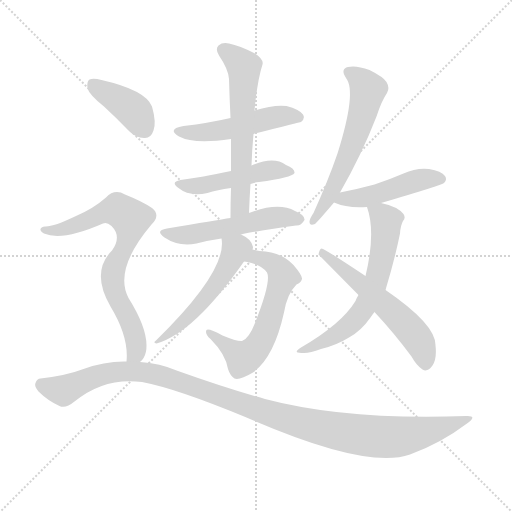
t = 0.00 s
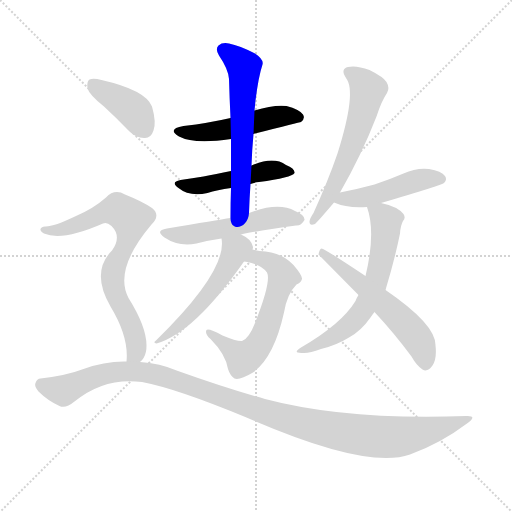
t = 1.92 s
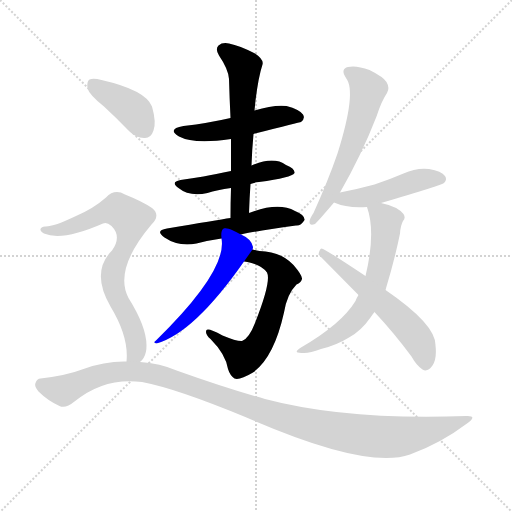
t = 3.83 s
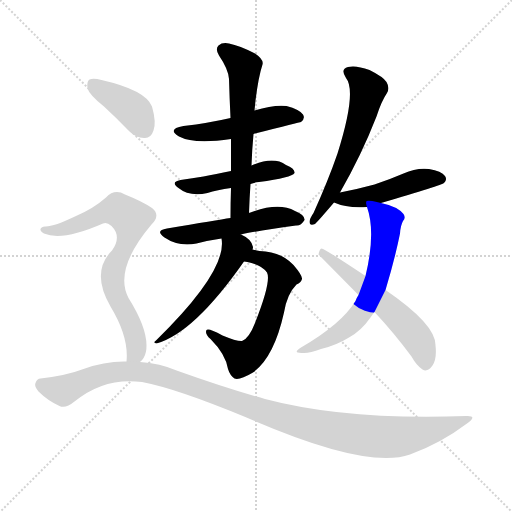
t = 5.74 s
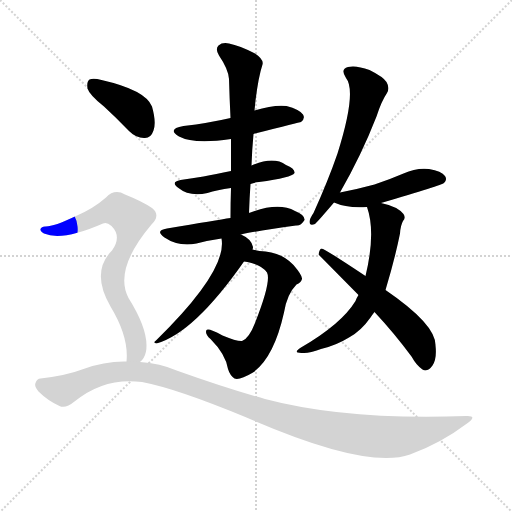
t = 7.66 s
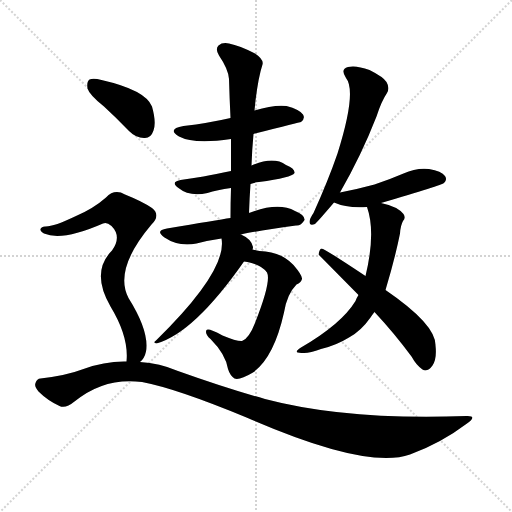
t = 9.57 s

The animated SVG that drew these frames (rendered in a browser with its animation timeline set to each time). Animation: 13 CSS @keyframes rules; one cycle of 9.57 s.

<svg version="1.1" viewBox="0 0 1024 1024" xmlns="http://www.w3.org/2000/svg">
  <g stroke="lightgray" stroke-dasharray="1,1" stroke-width="1" transform="scale(4, 4)">
    <line x1="0" y1="0" x2="256" y2="256"></line>
    <line x1="256" y1="0" x2="0" y2="256"></line>
    <line x1="128" y1="0" x2="128" y2="256"></line>
    <line x1="0" y1="128" x2="256" y2="128"></line>
  </g>
<g transform="scale(1, -1) translate(0, -900)">
   <style type="text/css">
    @keyframes keyframes0 {
      from {
       stroke: blue;
       stroke-dashoffset: 499;
       stroke-width: 128;
       }
       62% {
       animation-timing-function: step-end;
       stroke: blue;
       stroke-dashoffset: 0;
       stroke-width: 128;
       }
       to {
       stroke: black;
       stroke-width: 1024;
       }
       }
       #make-me-a-hanzi-animation-0 {
         animation: keyframes0 0.656087s both;
         animation-delay: 0.000000s;
         animation-timing-function: linear;
       }
    @keyframes keyframes1 {
      from {
       stroke: blue;
       stroke-dashoffset: 485;
       stroke-width: 128;
       }
       61% {
       animation-timing-function: step-end;
       stroke: blue;
       stroke-dashoffset: 0;
       stroke-width: 128;
       }
       to {
       stroke: black;
       stroke-width: 1024;
       }
       }
       #make-me-a-hanzi-animation-1 {
         animation: keyframes1 0.644694s both;
         animation-delay: 0.656087s;
         animation-timing-function: linear;
       }
    @keyframes keyframes2 {
      from {
       stroke: blue;
       stroke-dashoffset: 607;
       stroke-width: 128;
       }
       66% {
       animation-timing-function: step-end;
       stroke: blue;
       stroke-dashoffset: 0;
       stroke-width: 128;
       }
       to {
       stroke: black;
       stroke-width: 1024;
       }
       }
       #make-me-a-hanzi-animation-2 {
         animation: keyframes2 0.743978s both;
         animation-delay: 1.300781s;
         animation-timing-function: linear;
       }
    @keyframes keyframes3 {
      from {
       stroke: blue;
       stroke-dashoffset: 529;
       stroke-width: 128;
       }
       63% {
       animation-timing-function: step-end;
       stroke: blue;
       stroke-dashoffset: 0;
       stroke-width: 128;
       }
       to {
       stroke: black;
       stroke-width: 1024;
       }
       }
       #make-me-a-hanzi-animation-3 {
         animation: keyframes3 0.680501s both;
         animation-delay: 2.044759s;
         animation-timing-function: linear;
       }
    @keyframes keyframes4 {
      from {
       stroke: blue;
       stroke-dashoffset: 617;
       stroke-width: 128;
       }
       67% {
       animation-timing-function: step-end;
       stroke: blue;
       stroke-dashoffset: 0;
       stroke-width: 128;
       }
       to {
       stroke: black;
       stroke-width: 1024;
       }
       }
       #make-me-a-hanzi-animation-4 {
         animation: keyframes4 0.752116s both;
         animation-delay: 2.725260s;
         animation-timing-function: linear;
       }
    @keyframes keyframes5 {
      from {
       stroke: blue;
       stroke-dashoffset: 513;
       stroke-width: 128;
       }
       63% {
       animation-timing-function: step-end;
       stroke: blue;
       stroke-dashoffset: 0;
       stroke-width: 128;
       }
       to {
       stroke: black;
       stroke-width: 1024;
       }
       }
       #make-me-a-hanzi-animation-5 {
         animation: keyframes5 0.667480s both;
         animation-delay: 3.477376s;
         animation-timing-function: linear;
       }
    @keyframes keyframes6 {
      from {
       stroke: blue;
       stroke-dashoffset: 594;
       stroke-width: 128;
       }
       66% {
       animation-timing-function: step-end;
       stroke: blue;
       stroke-dashoffset: 0;
       stroke-width: 128;
       }
       to {
       stroke: black;
       stroke-width: 1024;
       }
       }
       #make-me-a-hanzi-animation-6 {
         animation: keyframes6 0.733398s both;
         animation-delay: 4.144857s;
         animation-timing-function: linear;
       }
    @keyframes keyframes7 {
      from {
       stroke: blue;
       stroke-dashoffset: 469;
       stroke-width: 128;
       }
       60% {
       animation-timing-function: step-end;
       stroke: blue;
       stroke-dashoffset: 0;
       stroke-width: 128;
       }
       to {
       stroke: black;
       stroke-width: 1024;
       }
       }
       #make-me-a-hanzi-animation-7 {
         animation: keyframes7 0.631673s both;
         animation-delay: 4.878255s;
         animation-timing-function: linear;
       }
    @keyframes keyframes8 {
      from {
       stroke: blue;
       stroke-dashoffset: 621;
       stroke-width: 128;
       }
       67% {
       animation-timing-function: step-end;
       stroke: blue;
       stroke-dashoffset: 0;
       stroke-width: 128;
       }
       to {
       stroke: black;
       stroke-width: 1024;
       }
       }
       #make-me-a-hanzi-animation-8 {
         animation: keyframes8 0.755371s both;
         animation-delay: 5.509928s;
         animation-timing-function: linear;
       }
    @keyframes keyframes9 {
      from {
       stroke: blue;
       stroke-dashoffset: 568;
       stroke-width: 128;
       }
       65% {
       animation-timing-function: step-end;
       stroke: blue;
       stroke-dashoffset: 0;
       stroke-width: 128;
       }
       to {
       stroke: black;
       stroke-width: 1024;
       }
       }
       #make-me-a-hanzi-animation-9 {
         animation: keyframes9 0.712240s both;
         animation-delay: 6.265299s;
         animation-timing-function: linear;
       }
    @keyframes keyframes10 {
      from {
       stroke: blue;
       stroke-dashoffset: 397;
       stroke-width: 128;
       }
       56% {
       animation-timing-function: step-end;
       stroke: blue;
       stroke-dashoffset: 0;
       stroke-width: 128;
       }
       to {
       stroke: black;
       stroke-width: 1024;
       }
       }
       #make-me-a-hanzi-animation-10 {
         animation: keyframes10 0.573079s both;
         animation-delay: 6.977539s;
         animation-timing-function: linear;
       }
    @keyframes keyframes11 {
      from {
       stroke: blue;
       stroke-dashoffset: 743;
       stroke-width: 128;
       }
       71% {
       animation-timing-function: step-end;
       stroke: blue;
       stroke-dashoffset: 0;
       stroke-width: 128;
       }
       to {
       stroke: black;
       stroke-width: 1024;
       }
       }
       #make-me-a-hanzi-animation-11 {
         animation: keyframes11 0.854655s both;
         animation-delay: 7.550618s;
         animation-timing-function: linear;
       }
    @keyframes keyframes12 {
      from {
       stroke: blue;
       stroke-dashoffset: 1127;
       stroke-width: 128;
       }
       79% {
       animation-timing-function: step-end;
       stroke: blue;
       stroke-dashoffset: 0;
       stroke-width: 128;
       }
       to {
       stroke: black;
       stroke-width: 1024;
       }
       }
       #make-me-a-hanzi-animation-12 {
         animation: keyframes12 1.167155s both;
         animation-delay: 8.405273s;
         animation-timing-function: linear;
       }
</style>
<path d="M 507.0 632.0 Q 600.0 656.0 602.0 656.0 Q 611.0 663.0 606.0 671.0 Q 599.0 681.0 573.0 688.0 Q 548.0 691.0 509.0 679.0 L 461.0 664.0 Q 418.0 654.0 367.0 648.0 Q 333.0 642.0 358.0 627.0 Q 388.0 611.0 462.0 622.0 L 507.0 632.0 Z" fill="lightgray"></path> 
<path d="M 501.0 532.0 Q 508.0 535.0 518.0 536.0 Q 584.0 545.0 589.0 554.0 Q 590.0 563.0 572.0 570.0 Q 547.0 588.0 503.0 569.0 L 462.0 558.0 Q 431.0 552.0 407.0 547.0 Q 385.0 544.0 361.0 540.0 Q 340.0 536.0 357.0 524.0 Q 379.0 506.0 415.0 514.0 Q 434.0 520.0 462.0 524.0 L 501.0 532.0 Z" fill="lightgray"></path> 
<path d="M 498.0 474.0 Q 499.0 504.0 501.0 532.0 L 503.0 569.0 Q 504.0 600.0 507.0 632.0 L 509.0 679.0 Q 510.0 689.0 511.0 699.0 Q 517.0 747.0 525.0 771.0 Q 528.0 781.0 510.0 793.0 Q 479.0 809.0 458.0 813.0 Q 445.0 816.0 437.0 809.0 Q 430.0 802.0 438.0 789.0 Q 457.0 761.0 458.0 742.0 Q 459.0 705.0 461.0 664.0 L 462.0 622.0 Q 462.0 591.0 462.0 558.0 L 462.0 524.0 Q 461.0 496.0 461.0 464.0 C 461.0 434.0 497.0 444.0 498.0 474.0 Z" fill="lightgray"></path> 
<path d="M 482.0 431.0 Q 507.0 437.0 592.0 449.0 Q 602.0 448.0 609.0 460.0 Q 610.0 470.0 590.0 478.0 Q 557.0 496.0 501.0 475.0 Q 498.0 475.0 498.0 474.0 L 461.0 464.0 Q 434.0 460.0 334.0 443.0 Q 309.0 439.0 329.0 425.0 Q 357.0 406.0 393.0 413.0 Q 415.0 419.0 443.0 423.0 L 482.0 431.0 Z" fill="lightgray"></path> 
<path d="M 488.0 377.0 Q 494.0 377.0 503.0 374.0 Q 525.0 368.0 534.0 355.0 Q 543.0 337.0 510.0 254.0 Q 498.0 223.0 484.0 218.0 Q 474.0 217.0 445.0 229.0 Q 417.0 244.0 413.0 240.0 Q 409.0 233.0 421.0 222.0 Q 451.0 192.0 456.0 162.0 Q 460.0 149.0 469.0 143.0 Q 479.0 139.0 506.0 155.0 Q 548.0 185.0 568.0 275.0 Q 574.0 312.0 593.0 331.0 Q 602.0 335.0 604.0 342.0 Q 605.0 349.0 587.0 370.0 Q 562.0 397.0 519.0 398.0 Q 513.0 399.0 505.0 401.0 C 476.0 407.0 458.0 382.0 488.0 377.0 Z" fill="lightgray"></path> 
<path d="M 505.0 401.0 Q 506.0 404.0 506.0 406.0 Q 503.0 422.0 482.0 431.0 C 455.0 445.0 440.0 453.0 443.0 423.0 Q 455.0 359.0 312.0 219.0 Q 305.0 215.0 313.0 213.0 Q 388.0 234.0 488.0 377.0 L 505.0 401.0 Z" fill="lightgray"></path> 
<path d="M 680.0 515.0 Q 723.0 590.0 753.0 667.0 Q 763.0 698.0 774.0 714.0 Q 780.0 724.0 773.0 736.0 Q 767.0 746.0 739.0 760.0 Q 712.0 770.0 696.0 766.0 Q 680.0 762.0 692.0 744.0 Q 714.0 717.0 675.0 593.0 Q 656.0 538.0 627.0 474.0 Q 620.0 464.0 619.0 457.0 Q 619.0 447.0 630.0 452.0 Q 634.0 455.0 668.0 495.0 L 680.0 515.0 Z" fill="lightgray"></path> 
<path d="M 762.0 494.0 Q 885.0 530.0 888.0 534.0 Q 895.0 541.0 890.0 548.0 Q 883.0 558.0 858.0 562.0 Q 833.0 565.0 807.0 553.0 Q 779.0 541.0 749.0 531.0 Q 716.0 522.0 680.0 515.0 C 651.0 509.0 640.0 506.0 668.0 495.0 Q 695.0 483.0 734.0 486.0 L 762.0 494.0 Z" fill="lightgray"></path> 
<path d="M 771.0 320.0 Q 790.0 383.0 800.0 433.0 Q 801.0 449.0 806.0 458.0 Q 812.0 464.0 807.0 472.0 Q 795.0 487.0 762.0 494.0 C 733.0 501.0 729.0 502.0 734.0 486.0 Q 752.0 435.0 731.0 348.0 L 717.0 310.0 Q 713.0 304.0 711.0 298.0 Q 683.0 252.0 602.0 205.0 Q 583.0 193.0 606.0 194.0 Q 618.0 193.0 642.0 202.0 Q 672.0 209.0 698.0 225.0 Q 722.0 238.0 741.0 265.0 Q 745.0 271.0 749.0 276.0 L 771.0 320.0 Z" fill="lightgray"></path> 
<path d="M 749.0 276.0 Q 789.0 233.0 823.0 187.0 Q 833.0 169.0 845.0 161.0 Q 855.0 155.0 865.0 169.0 Q 874.0 182.0 871.0 209.0 Q 872.0 251.0 771.0 320.0 L 731.0 348.0 Q 650.0 402.0 643.0 403.0 Q 639.0 402.0 637.0 391.0 L 717.0 310.0 L 749.0 276.0 Z" fill="lightgray"></path> 
<path d="M 208.0 687.0 Q 232.0 665.0 258.0 638.0 Q 273.0 623.0 290.0 624.0 Q 302.0 624.0 307.0 639.0 Q 313.0 655.0 304.0 687.0 Q 291.0 720.0 203.0 740.0 Q 187.0 744.0 179.0 741.0 Q 173.0 737.0 175.0 723.0 Q 179.0 710.0 208.0 687.0 Z" fill="lightgray"></path> 
<path d="M 280.0 176.0 Q 289.0 183.0 292.0 197.0 Q 299.0 237.0 257.0 304.0 Q 227.0 361.0 303.0 451.0 Q 322.0 470.0 304.0 484.0 Q 285.0 497.0 250.0 511.0 Q 229.0 523.0 212.0 505.0 Q 187.0 483.0 152.0 468.0 Q 106.0 446.0 90.0 447.0 Q 83.0 447.0 81.0 442.0 Q 80.0 438.0 88.0 433.0 Q 124.0 417.0 206.0 453.0 Q 213.0 457.0 223.0 448.0 Q 244.0 427.0 224.0 399.0 Q 181.0 356.0 221.0 287.0 Q 258.0 226.0 253.0 177.0 C 252.0 147.0 262.0 152.0 280.0 176.0 Z" fill="lightgray"></path> 
<path d="M 253.0 177.0 Q 210.0 178.0 167.0 162.0 Q 133.0 149.0 81.0 143.0 Q 74.0 143.0 71.0 134.0 Q 68.0 127.0 77.0 117.0 Q 95.0 99.0 119.0 88.0 Q 131.0 82.0 149.0 97.0 Q 209.0 146.0 284.0 136.0 Q 353.0 123.0 493.0 65.0 Q 733.0 -40.0 820.0 -9.0 Q 881.0 13.0 934.0 53.0 Q 956.0 69.0 933.0 68.0 Q 693.0 59.0 530.0 102.0 Q 451.0 124.0 356.0 158.0 Q 319.0 174.0 280.0 176.0 L 253.0 177.0 Z" fill="lightgray"></path> 
      <clipPath id="make-me-a-hanzi-clip-0">
      <path d="M 507.0 632.0 Q 600.0 656.0 602.0 656.0 Q 611.0 663.0 606.0 671.0 Q 599.0 681.0 573.0 688.0 Q 548.0 691.0 509.0 679.0 L 461.0 664.0 Q 418.0 654.0 367.0 648.0 Q 333.0 642.0 358.0 627.0 Q 388.0 611.0 462.0 622.0 L 507.0 632.0 Z" fill="lightgray"></path>
      </clipPath>
      <path clip-path="url(#make-me-a-hanzi-clip-0)" d="M 360.0 639.0 L 415.0 635.0 L 547.0 666.0 L 599.0 665.0 " fill="none" id="make-me-a-hanzi-animation-0" stroke-dasharray="371 742" stroke-linecap="round"></path>

      <clipPath id="make-me-a-hanzi-clip-1">
      <path d="M 501.0 532.0 Q 508.0 535.0 518.0 536.0 Q 584.0 545.0 589.0 554.0 Q 590.0 563.0 572.0 570.0 Q 547.0 588.0 503.0 569.0 L 462.0 558.0 Q 431.0 552.0 407.0 547.0 Q 385.0 544.0 361.0 540.0 Q 340.0 536.0 357.0 524.0 Q 379.0 506.0 415.0 514.0 Q 434.0 520.0 462.0 524.0 L 501.0 532.0 Z" fill="lightgray"></path>
      </clipPath>
      <path clip-path="url(#make-me-a-hanzi-clip-1)" d="M 358.0 532.0 L 402.0 529.0 L 542.0 560.0 L 583.0 557.0 " fill="none" id="make-me-a-hanzi-animation-1" stroke-dasharray="357 714" stroke-linecap="round"></path>

      <clipPath id="make-me-a-hanzi-clip-2">
      <path d="M 498.0 474.0 Q 499.0 504.0 501.0 532.0 L 503.0 569.0 Q 504.0 600.0 507.0 632.0 L 509.0 679.0 Q 510.0 689.0 511.0 699.0 Q 517.0 747.0 525.0 771.0 Q 528.0 781.0 510.0 793.0 Q 479.0 809.0 458.0 813.0 Q 445.0 816.0 437.0 809.0 Q 430.0 802.0 438.0 789.0 Q 457.0 761.0 458.0 742.0 Q 459.0 705.0 461.0 664.0 L 462.0 622.0 Q 462.0 591.0 462.0 558.0 L 462.0 524.0 Q 461.0 496.0 461.0 464.0 C 461.0 434.0 497.0 444.0 498.0 474.0 Z" fill="lightgray"></path>
      </clipPath>
      <path clip-path="url(#make-me-a-hanzi-clip-2)" d="M 447.0 800.0 L 477.0 778.0 L 488.0 762.0 L 481.0 497.0 L 465.0 472.0 " fill="none" id="make-me-a-hanzi-animation-2" stroke-dasharray="479 958" stroke-linecap="round"></path>

      <clipPath id="make-me-a-hanzi-clip-3">
      <path d="M 482.0 431.0 Q 507.0 437.0 592.0 449.0 Q 602.0 448.0 609.0 460.0 Q 610.0 470.0 590.0 478.0 Q 557.0 496.0 501.0 475.0 Q 498.0 475.0 498.0 474.0 L 461.0 464.0 Q 434.0 460.0 334.0 443.0 Q 309.0 439.0 329.0 425.0 Q 357.0 406.0 393.0 413.0 Q 415.0 419.0 443.0 423.0 L 482.0 431.0 Z" fill="lightgray"></path>
      </clipPath>
      <path clip-path="url(#make-me-a-hanzi-clip-3)" d="M 330.0 435.0 L 384.0 431.0 L 546.0 465.0 L 599.0 461.0 " fill="none" id="make-me-a-hanzi-animation-3" stroke-dasharray="401 802" stroke-linecap="round"></path>

      <clipPath id="make-me-a-hanzi-clip-4">
      <path d="M 488.0 377.0 Q 494.0 377.0 503.0 374.0 Q 525.0 368.0 534.0 355.0 Q 543.0 337.0 510.0 254.0 Q 498.0 223.0 484.0 218.0 Q 474.0 217.0 445.0 229.0 Q 417.0 244.0 413.0 240.0 Q 409.0 233.0 421.0 222.0 Q 451.0 192.0 456.0 162.0 Q 460.0 149.0 469.0 143.0 Q 479.0 139.0 506.0 155.0 Q 548.0 185.0 568.0 275.0 Q 574.0 312.0 593.0 331.0 Q 602.0 335.0 604.0 342.0 Q 605.0 349.0 587.0 370.0 Q 562.0 397.0 519.0 398.0 Q 513.0 399.0 505.0 401.0 C 476.0 407.0 458.0 382.0 488.0 377.0 Z" fill="lightgray"></path>
      </clipPath>
      <path clip-path="url(#make-me-a-hanzi-clip-4)" d="M 496.0 380.0 L 514.0 384.0 L 539.0 378.0 L 557.0 363.0 L 566.0 344.0 L 526.0 224.0 L 512.0 202.0 L 486.0 183.0 L 416.0 236.0 " fill="none" id="make-me-a-hanzi-animation-4" stroke-dasharray="489 978" stroke-linecap="round"></path>

      <clipPath id="make-me-a-hanzi-clip-5">
      <path d="M 505.0 401.0 Q 506.0 404.0 506.0 406.0 Q 503.0 422.0 482.0 431.0 C 455.0 445.0 440.0 453.0 443.0 423.0 Q 455.0 359.0 312.0 219.0 Q 305.0 215.0 313.0 213.0 Q 388.0 234.0 488.0 377.0 L 505.0 401.0 Z" fill="lightgray"></path>
      </clipPath>
      <path clip-path="url(#make-me-a-hanzi-clip-5)" d="M 450.0 420.0 L 469.0 397.0 L 442.0 343.0 L 385.0 274.0 L 336.0 230.0 L 325.0 227.0 " fill="none" id="make-me-a-hanzi-animation-5" stroke-dasharray="385 770" stroke-linecap="round"></path>

      <clipPath id="make-me-a-hanzi-clip-6">
      <path d="M 680.0 515.0 Q 723.0 590.0 753.0 667.0 Q 763.0 698.0 774.0 714.0 Q 780.0 724.0 773.0 736.0 Q 767.0 746.0 739.0 760.0 Q 712.0 770.0 696.0 766.0 Q 680.0 762.0 692.0 744.0 Q 714.0 717.0 675.0 593.0 Q 656.0 538.0 627.0 474.0 Q 620.0 464.0 619.0 457.0 Q 619.0 447.0 630.0 452.0 Q 634.0 455.0 668.0 495.0 L 680.0 515.0 Z" fill="lightgray"></path>
      </clipPath>
      <path clip-path="url(#make-me-a-hanzi-clip-6)" d="M 698.0 754.0 L 713.0 748.0 L 736.0 721.0 L 724.0 670.0 L 695.0 586.0 L 659.0 507.0 L 626.0 459.0 " fill="none" id="make-me-a-hanzi-animation-6" stroke-dasharray="466 932" stroke-linecap="round"></path>

      <clipPath id="make-me-a-hanzi-clip-7">
      <path d="M 762.0 494.0 Q 885.0 530.0 888.0 534.0 Q 895.0 541.0 890.0 548.0 Q 883.0 558.0 858.0 562.0 Q 833.0 565.0 807.0 553.0 Q 779.0 541.0 749.0 531.0 Q 716.0 522.0 680.0 515.0 C 651.0 509.0 640.0 506.0 668.0 495.0 Q 695.0 483.0 734.0 486.0 L 762.0 494.0 Z" fill="lightgray"></path>
      </clipPath>
      <path clip-path="url(#make-me-a-hanzi-clip-7)" d="M 675.0 497.0 L 770.0 515.0 L 841.0 541.0 L 882.0 542.0 " fill="none" id="make-me-a-hanzi-animation-7" stroke-dasharray="341 682" stroke-linecap="round"></path>

      <clipPath id="make-me-a-hanzi-clip-8">
      <path d="M 771.0 320.0 Q 790.0 383.0 800.0 433.0 Q 801.0 449.0 806.0 458.0 Q 812.0 464.0 807.0 472.0 Q 795.0 487.0 762.0 494.0 C 733.0 501.0 729.0 502.0 734.0 486.0 Q 752.0 435.0 731.0 348.0 L 717.0 310.0 Q 713.0 304.0 711.0 298.0 Q 683.0 252.0 602.0 205.0 Q 583.0 193.0 606.0 194.0 Q 618.0 193.0 642.0 202.0 Q 672.0 209.0 698.0 225.0 Q 722.0 238.0 741.0 265.0 Q 745.0 271.0 749.0 276.0 L 771.0 320.0 Z" fill="lightgray"></path>
      </clipPath>
      <path clip-path="url(#make-me-a-hanzi-clip-8)" d="M 743.0 482.0 L 772.0 458.0 L 760.0 364.0 L 738.0 302.0 L 720.0 272.0 L 693.0 245.0 L 659.0 222.0 L 610.0 202.0 " fill="none" id="make-me-a-hanzi-animation-8" stroke-dasharray="493 986" stroke-linecap="round"></path>

      <clipPath id="make-me-a-hanzi-clip-9">
      <path d="M 749.0 276.0 Q 789.0 233.0 823.0 187.0 Q 833.0 169.0 845.0 161.0 Q 855.0 155.0 865.0 169.0 Q 874.0 182.0 871.0 209.0 Q 872.0 251.0 771.0 320.0 L 731.0 348.0 Q 650.0 402.0 643.0 403.0 Q 639.0 402.0 637.0 391.0 L 717.0 310.0 L 749.0 276.0 Z" fill="lightgray"></path>
      </clipPath>
      <path clip-path="url(#make-me-a-hanzi-clip-9)" d="M 642.0 396.0 L 712.0 343.0 L 809.0 254.0 L 838.0 218.0 L 851.0 174.0 " fill="none" id="make-me-a-hanzi-animation-9" stroke-dasharray="440 880" stroke-linecap="round"></path>

      <clipPath id="make-me-a-hanzi-clip-10">
      <path d="M 208.0 687.0 Q 232.0 665.0 258.0 638.0 Q 273.0 623.0 290.0 624.0 Q 302.0 624.0 307.0 639.0 Q 313.0 655.0 304.0 687.0 Q 291.0 720.0 203.0 740.0 Q 187.0 744.0 179.0 741.0 Q 173.0 737.0 175.0 723.0 Q 179.0 710.0 208.0 687.0 Z" fill="lightgray"></path>
      </clipPath>
      <path clip-path="url(#make-me-a-hanzi-clip-10)" d="M 185.0 733.0 L 267.0 679.0 L 289.0 642.0 " fill="none" id="make-me-a-hanzi-animation-10" stroke-dasharray="269 538" stroke-linecap="round"></path>

      <clipPath id="make-me-a-hanzi-clip-11">
      <path d="M 280.0 176.0 Q 289.0 183.0 292.0 197.0 Q 299.0 237.0 257.0 304.0 Q 227.0 361.0 303.0 451.0 Q 322.0 470.0 304.0 484.0 Q 285.0 497.0 250.0 511.0 Q 229.0 523.0 212.0 505.0 Q 187.0 483.0 152.0 468.0 Q 106.0 446.0 90.0 447.0 Q 83.0 447.0 81.0 442.0 Q 80.0 438.0 88.0 433.0 Q 124.0 417.0 206.0 453.0 Q 213.0 457.0 223.0 448.0 Q 244.0 427.0 224.0 399.0 Q 181.0 356.0 221.0 287.0 Q 258.0 226.0 253.0 177.0 C 252.0 147.0 262.0 152.0 280.0 176.0 Z" fill="lightgray"></path>
      </clipPath>
      <path clip-path="url(#make-me-a-hanzi-clip-11)" d="M 88.0 440.0 L 140.0 445.0 L 224.0 480.0 L 245.0 476.0 L 262.0 462.0 L 255.0 418.0 L 227.0 362.0 L 225.0 344.0 L 230.0 317.0 L 269.0 232.0 L 272.0 194.0 L 260.0 183.0 " fill="none" id="make-me-a-hanzi-animation-11" stroke-dasharray="615 1230" stroke-linecap="round"></path>

      <clipPath id="make-me-a-hanzi-clip-12">
      <path d="M 253.0 177.0 Q 210.0 178.0 167.0 162.0 Q 133.0 149.0 81.0 143.0 Q 74.0 143.0 71.0 134.0 Q 68.0 127.0 77.0 117.0 Q 95.0 99.0 119.0 88.0 Q 131.0 82.0 149.0 97.0 Q 209.0 146.0 284.0 136.0 Q 353.0 123.0 493.0 65.0 Q 733.0 -40.0 820.0 -9.0 Q 881.0 13.0 934.0 53.0 Q 956.0 69.0 933.0 68.0 Q 693.0 59.0 530.0 102.0 Q 451.0 124.0 356.0 158.0 Q 319.0 174.0 280.0 176.0 L 253.0 177.0 Z" fill="lightgray"></path>
      </clipPath>
      <path clip-path="url(#make-me-a-hanzi-clip-12)" d="M 84.0 130.0 L 127.0 119.0 L 220.0 155.0 L 300.0 154.0 L 558.0 66.0 L 672.0 38.0 L 766.0 26.0 L 827.0 31.0 L 924.0 60.0 " fill="none" id="make-me-a-hanzi-animation-12" stroke-dasharray="999 1998" stroke-linecap="round"></path>

</g>
</svg>
